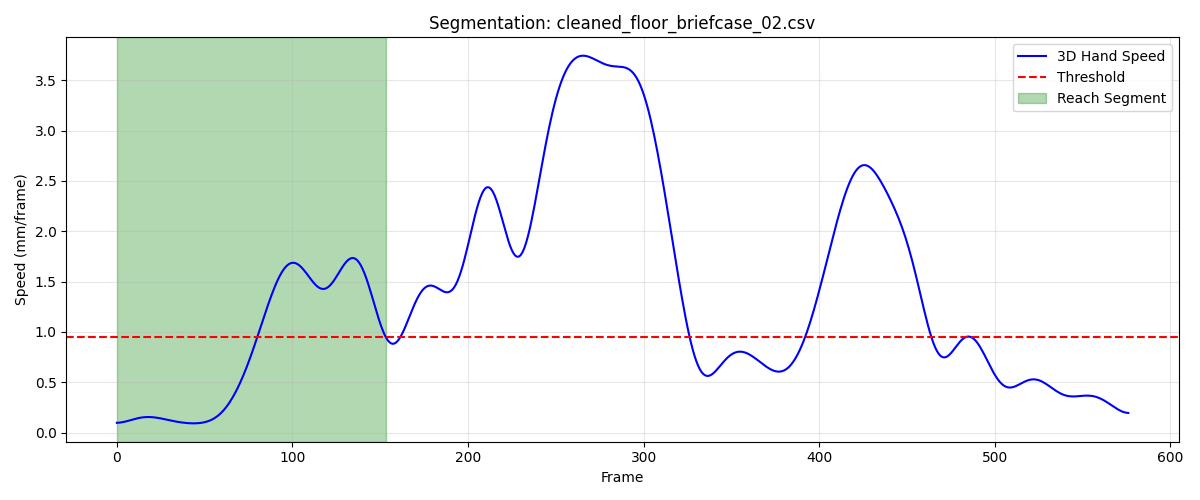

The file beside this chart, header and first rows:
frame, sub_frame, shoulderr_x, shoulderr_y, shoulderr_z, humr1_x, humr1_y, humr1_z, humr2_x, humr2_y, humr2_z, humr3_x, humr3_y, humr3_z, humr4_x, humr4_y, humr4_z, humr5_x, humr5_y, humr5_z, humr6_x, humr6_y, humr6_z, humr7_x
1, 0, 166.1, -550.5, 582.3, 219.8, -506.4, 443.7, 229.9, -495.3, 372.5, 220.6, -558.3, 436.5, 173.6, -465, 423.6, 222.1, -558.1, 377.5, 187.9, -471.4, 369.4, 202.2
2, 0, 166.2, -550.6, 582.3, 219.8, -506.4, 443.5, 229.9, -495.4, 372.3, 220.6, -558.4, 436.3, 173.6, -465.1, 423.5, 222, -558.2, 377.4, 187.9, -471.4, 369.2, 202.1
3, 0, 166.2, -550.6, 582.2, 219.7, -506.5, 443.4, 229.8, -495.5, 372.2, 220.6, -558.4, 436.2, 173.6, -465.1, 423.3, 222, -558.3, 377.3, 187.9, -471.5, 369.1, 202
4, 0, 166.3, -550.6, 582.1, 219.7, -506.6, 443.3, 229.8, -495.6, 372.1, 220.6, -558.5, 436, 173.6, -465.2, 423.2, 221.9, -558.4, 377.1, 187.9, -471.5, 369, 201.9
5, 0, 166.4, -550.7, 582, 219.7, -506.7, 443.1, 229.8, -495.7, 371.9, 220.7, -558.6, 435.9, 173.7, -465.2, 423.1, 221.8, -558.5, 377, 187.9, -471.6, 368.9, 201.8
6, 0, 166.4, -550.7, 581.9, 219.7, -506.8, 443, 229.8, -495.8, 371.8, 220.7, -558.7, 435.7, 173.7, -465.3, 422.9, 221.8, -558.6, 376.8, 187.9, -471.6, 368.7, 201.7
7, 0, 166.5, -550.8, 581.7, 219.7, -506.9, 442.8, 229.8, -495.9, 371.6, 220.7, -558.8, 435.5, 173.8, -465.4, 422.8, 221.7, -558.7, 376.7, 187.9, -471.7, 368.6, 201.7
8, 0, 166.5, -550.8, 581.6, 219.7, -507, 442.6, 229.8, -496, 371.4, 220.7, -558.9, 435.4, 173.8, -465.4, 422.7, 221.7, -558.7, 376.5, 187.9, -471.7, 368.5, 201.6
9, 0, 166.6, -550.9, 581.5, 219.8, -507.1, 442.5, 229.8, -496, 371.3, 220.7, -558.9, 435.2, 173.8, -465.5, 422.5, 221.6, -558.8, 376.4, 187.9, -471.8, 368.4, 201.5
10, 0, 166.7, -551, 581.3, 219.8, -507.2, 442.3, 229.8, -496.1, 371.1, 220.7, -559, 435.1, 173.9, -465.5, 422.4, 221.6, -558.9, 376.2, 187.9, -471.8, 368.2, 201.4
11, 0, 166.7, -551, 581.2, 219.8, -507.3, 442.2, 229.8, -496.2, 371, 220.7, -559.1, 434.9, 173.9, -465.6, 422.3, 221.6, -559, 376.1, 187.9, -471.9, 368.1, 201.4
12, 0, 166.8, -551.1, 581.1, 219.8, -507.4, 442, 229.8, -496.3, 370.8, 220.7, -559.2, 434.8, 174, -465.6, 422.2, 221.5, -559, 375.9, 188, -471.9, 368, 201.3
13, 0, 166.8, -551.1, 581, 219.8, -507.4, 441.9, 229.8, -496.4, 370.7, 220.7, -559.2, 434.6, 174, -465.7, 422, 221.5, -559.1, 375.8, 188, -472, 367.8, 201.3
14, 0, 166.9, -551.2, 580.9, 219.9, -507.5, 441.8, 229.8, -496.5, 370.5, 220.7, -559.3, 434.5, 174, -465.7, 421.9, 221.5, -559.2, 375.6, 188, -472, 367.7, 201.2
15, 0, 167, -551.2, 580.8, 219.9, -507.6, 441.7, 229.8, -496.5, 370.4, 220.7, -559.4, 434.4, 174.1, -465.8, 421.8, 221.5, -559.2, 375.5, 188, -472.1, 367.6, 201.2
16, 0, 167, -551.2, 580.7, 219.9, -507.6, 441.5, 229.8, -496.6, 370.3, 220.8, -559.4, 434.3, 174.1, -465.8, 421.7, 221.5, -559.3, 375.4, 188, -472.1, 367.5, 201.2
17, 0, 167.1, -551.2, 580.6, 220, -507.7, 441.4, 229.8, -496.7, 370.2, 220.8, -559.5, 434.2, 174.1, -465.9, 421.6, 221.5, -559.4, 375.2, 188, -472.2, 367.3, 201.2
18, 0, 167.2, -551.2, 580.5, 220, -507.7, 441.3, 229.8, -496.7, 370, 220.9, -559.5, 434.1, 174.2, -465.9, 421.5, 221.5, -559.4, 375.1, 188.1, -472.2, 367.2, 201.2
19, 0, 167.2, -551.2, 580.4, 220.1, -507.8, 441.2, 229.8, -496.8, 369.9, 220.9, -559.6, 434, 174.2, -466, 421.4, 221.5, -559.5, 375, 188.1, -472.3, 367.1, 201.1
20, 0, 167.3, -551.2, 580.3, 220.1, -507.8, 441.1, 229.9, -496.9, 369.8, 220.9, -559.6, 433.9, 174.2, -466, 421.3, 221.5, -559.5, 374.9, 188.1, -472.4, 367, 201.1
21, 0, 167.4, -551.2, 580.3, 220.1, -507.8, 441, 229.9, -496.9, 369.7, 221, -559.7, 433.9, 174.3, -466, 421.2, 221.5, -559.6, 374.9, 188.1, -472.4, 366.9, 201.1
22, 0, 167.5, -551.2, 580.2, 220.2, -507.9, 441, 229.9, -497, 369.6, 221, -559.7, 433.8, 174.3, -466.1, 421.1, 221.5, -559.6, 374.8, 188.2, -472.5, 366.8, 201.1
23, 0, 167.5, -551.1, 580.1, 220.2, -507.9, 440.9, 230, -497, 369.6, 221, -559.7, 433.7, 174.4, -466.1, 421, 221.5, -559.7, 374.7, 188.2, -472.5, 366.7, 201.1
24, 0, 167.6, -551.1, 580, 220.3, -507.9, 440.8, 230, -497.1, 369.5, 221, -559.8, 433.6, 174.4, -466.1, 420.9, 221.6, -559.7, 374.6, 188.2, -472.5, 366.6, 201.1
25, 0, 167.7, -551.1, 579.9, 220.3, -508, 440.7, 230, -497.1, 369.4, 221.1, -559.8, 433.5, 174.5, -466.1, 420.8, 221.6, -559.8, 374.5, 188.3, -472.6, 366.5, 201.1
26, 0, 167.8, -551.1, 579.9, 220.4, -508, 440.6, 230.1, -497.1, 369.3, 221.1, -559.8, 433.4, 174.6, -466.1, 420.7, 221.6, -559.8, 374.4, 188.3, -472.6, 366.5, 201.1
27, 0, 167.9, -551.1, 579.8, 220.4, -508, 440.5, 230.1, -497.2, 369.2, 221.1, -559.9, 433.3, 174.6, -466.2, 420.6, 221.6, -559.8, 374.4, 188.3, -472.6, 366.4, 201
28, 0, 167.9, -551.1, 579.7, 220.4, -508, 440.4, 230.1, -497.2, 369, 221.1, -559.9, 433.2, 174.7, -466.2, 420.5, 221.6, -559.9, 374.3, 188.4, -472.6, 366.3, 201
29, 0, 168, -551.1, 579.6, 220.5, -508.1, 440.2, 230.2, -497.2, 368.9, 221.2, -559.9, 433.1, 174.7, -466.2, 420.4, 221.6, -559.9, 374.2, 188.4, -472.7, 366.2, 201
30, 0, 168.1, -551.1, 579.5, 220.5, -508.1, 440.1, 230.2, -497.3, 368.8, 221.2, -559.9, 433, 174.8, -466.2, 420.4, 221.7, -559.9, 374.1, 188.5, -472.7, 366.1, 200.9
31, 0, 168.2, -551.1, 579.5, 220.6, -508.1, 440, 230.2, -497.3, 368.7, 221.2, -559.9, 432.9, 174.8, -466.2, 420.3, 221.7, -559.9, 374, 188.5, -472.7, 366, 200.9
32, 0, 168.3, -551.1, 579.4, 220.7, -508.1, 440, 230.3, -497.3, 368.6, 221.3, -559.9, 432.8, 174.9, -466.2, 420.2, 221.7, -560, 373.9, 188.6, -472.7, 365.9, 200.9
33, 0, 168.4, -551.1, 579.3, 220.7, -508.1, 439.9, 230.3, -497.3, 368.6, 221.4, -560, 432.7, 174.9, -466.2, 420.1, 221.8, -560, 373.8, 188.7, -472.7, 365.9, 201
34, 0, 168.5, -551.2, 579.2, 220.8, -508.1, 439.8, 230.3, -497.3, 368.5, 221.4, -560, 432.6, 175, -466.3, 420.1, 221.8, -560, 373.7, 188.7, -472.7, 365.8, 201
35, 0, 168.6, -551.2, 579.2, 220.9, -508.2, 439.7, 230.4, -497.3, 368.4, 221.5, -560, 432.5, 175, -466.3, 420, 221.8, -560, 373.6, 188.8, -472.7, 365.7, 201
36, 0, 168.6, -551.2, 579.1, 220.9, -508.2, 439.6, 230.4, -497.4, 368.3, 221.5, -560, 432.4, 175.1, -466.3, 419.9, 221.9, -560.1, 373.6, 188.9, -472.7, 365.7, 201.1
37, 0, 168.7, -551.2, 579, 221, -508.2, 439.6, 230.5, -497.4, 368.2, 221.6, -560, 432.4, 175.1, -466.3, 419.9, 221.9, -560.1, 373.5, 188.9, -472.7, 365.6, 201.2
38, 0, 168.8, -551.2, 579, 221.1, -508.2, 439.5, 230.5, -497.4, 368.2, 221.7, -560, 432.3, 175.2, -466.3, 419.8, 222, -560.1, 373.4, 189, -472.8, 365.6, 201.2
39, 0, 168.9, -551.2, 578.9, 221.2, -508.3, 439.4, 230.6, -497.4, 368.1, 221.7, -560.1, 432.3, 175.3, -466.3, 419.8, 222.1, -560.1, 373.4, 189.1, -472.8, 365.5, 201.3
40, 0, 169, -551.2, 578.9, 221.2, -508.3, 439.4, 230.7, -497.4, 368.1, 221.8, -560.1, 432.2, 175.3, -466.3, 419.7, 222.1, -560.1, 373.3, 189.1, -472.8, 365.5, 201.4
41, 0, 169.1, -551.3, 578.8, 221.3, -508.3, 439.3, 230.7, -497.4, 368, 221.9, -560.1, 432.2, 175.4, -466.3, 419.7, 222.2, -560.1, 373.3, 189.2, -472.8, 365.4, 201.4
42, 0, 169.2, -551.3, 578.8, 221.4, -508.3, 439.3, 230.8, -497.4, 368, 221.9, -560.1, 432.1, 175.5, -466.4, 419.7, 222.3, -560.2, 373.2, 189.3, -472.8, 365.4, 201.5
43, 0, 169.3, -551.3, 578.7, 221.5, -508.3, 439.3, 230.9, -497.4, 367.9, 222, -560.1, 432.1, 175.6, -466.4, 419.6, 222.4, -560.2, 373.2, 189.3, -472.8, 365.3, 201.6
44, 0, 169.4, -551.3, 578.7, 221.5, -508.3, 439.2, 231, -497.4, 367.9, 222.1, -560.1, 432, 175.7, -466.4, 419.6, 222.4, -560.1, 373.2, 189.4, -472.8, 365.3, 201.6
45, 0, 169.4, -551.2, 578.7, 221.6, -508.3, 439.2, 231, -497.4, 367.9, 222.1, -560.1, 432, 175.8, -466.4, 419.5, 222.5, -560.1, 373.1, 189.5, -472.8, 365.2, 201.7
46, 0, 169.5, -551.2, 578.6, 221.7, -508.3, 439.2, 231.1, -497.4, 367.8, 222.2, -560.1, 432, 175.9, -466.4, 419.5, 222.6, -560.1, 373.1, 189.6, -472.8, 365.2, 201.8
47, 0, 169.6, -551.2, 578.6, 221.8, -508.3, 439.2, 231.2, -497.4, 367.8, 222.3, -560.1, 431.9, 175.9, -466.4, 419.5, 222.7, -560.1, 373, 189.6, -472.8, 365.2, 201.9
48, 0, 169.7, -551.2, 578.6, 221.8, -508.3, 439.1, 231.3, -497.4, 367.8, 222.4, -560.1, 431.9, 176, -466.3, 419.4, 222.8, -560.1, 373, 189.7, -472.8, 365.1, 202
49, 0, 169.8, -551.1, 578.5, 221.9, -508.3, 439.1, 231.4, -497.4, 367.7, 222.5, -560.1, 431.9, 176.1, -466.3, 419.4, 222.9, -560, 373, 189.8, -472.8, 365.1, 202.1
50, 0, 169.9, -551.1, 578.5, 222, -508.2, 439.1, 231.5, -497.3, 367.7, 222.7, -560, 431.9, 176.2, -466.3, 419.3, 223, -560, 372.9, 189.9, -472.8, 365.1, 202.2
51, 0, 170, -551.1, 578.5, 222.1, -508.2, 439.1, 231.6, -497.3, 367.7, 222.8, -560, 431.9, 176.3, -466.3, 419.3, 223.1, -559.9, 372.9, 190, -472.7, 365, 202.4
52, 0, 170.1, -551, 578.5, 222.2, -508.1, 439, 231.7, -497.2, 367.7, 222.9, -560, 431.8, 176.3, -466.3, 419.3, 223.2, -559.9, 372.9, 190.1, -472.7, 365, 202.5
53, 0, 170.2, -551, 578.4, 222.2, -508.1, 439.0, 231.8, -497.2, 367.6, 223, -559.9, 431.8, 176.4, -466.2, 419.2, 223.3, -559.8, 372.8, 190.1, -472.7, 365, 202.6
54, 0, 170.2, -550.9, 578.4, 222.3, -508, 439, 231.9, -497.1, 367.6, 223.2, -559.8, 431.8, 176.4, -466.2, 419.2, 223.4, -559.8, 372.8, 190.2, -472.6, 364.9, 202.8
55, 0, 170.3, -550.9, 578.4, 222.4, -507.9, 439, 232, -497.1, 367.6, 223.3, -559.8, 431.8, 176.5, -466.2, 419.2, 223.6, -559.7, 372.8, 190.3, -472.6, 364.9, 202.9
56, 0, 170.4, -550.8, 578.4, 222.5, -507.8, 438.9, 232, -497, 367.6, 223.4, -559.7, 431.8, 176.5, -466.1, 419.2, 223.7, -559.6, 372.8, 190.3, -472.5, 364.9, 203.1
57, 0, 170.5, -550.7, 578.4, 222.6, -507.7, 439, 232.1, -496.9, 367.6, 223.6, -559.6, 431.8, 176.6, -466, 419.2, 223.8, -559.6, 372.9, 190.4, -472.5, 364.9, 203.2
58, 0, 170.6, -550.6, 578.4, 222.6, -507.6, 439, 232.2, -496.8, 367.7, 223.7, -559.5, 431.9, 176.7, -466, 419.2, 224.0, -559.5, 372.9, 190.5, -472.4, 364.9, 203.4
59, 0, 170.7, -550.5, 578.4, 222.7, -507.5, 439, 232.3, -496.6, 367.7, 223.9, -559.3, 431.9, 176.7, -465.9, 419.2, 224.2, -559.3, 373, 190.5, -472.3, 364.9, 203.6
60, 0, 170.8, -550.4, 578.5, 222.9, -507.3, 439.1, 232.4, -496.5, 367.8, 224, -559.2, 432, 176.8, -465.7, 419.3, 224.4, -559.2, 373.1, 190.6, -472.2, 365, 203.8
... 94 more rows
